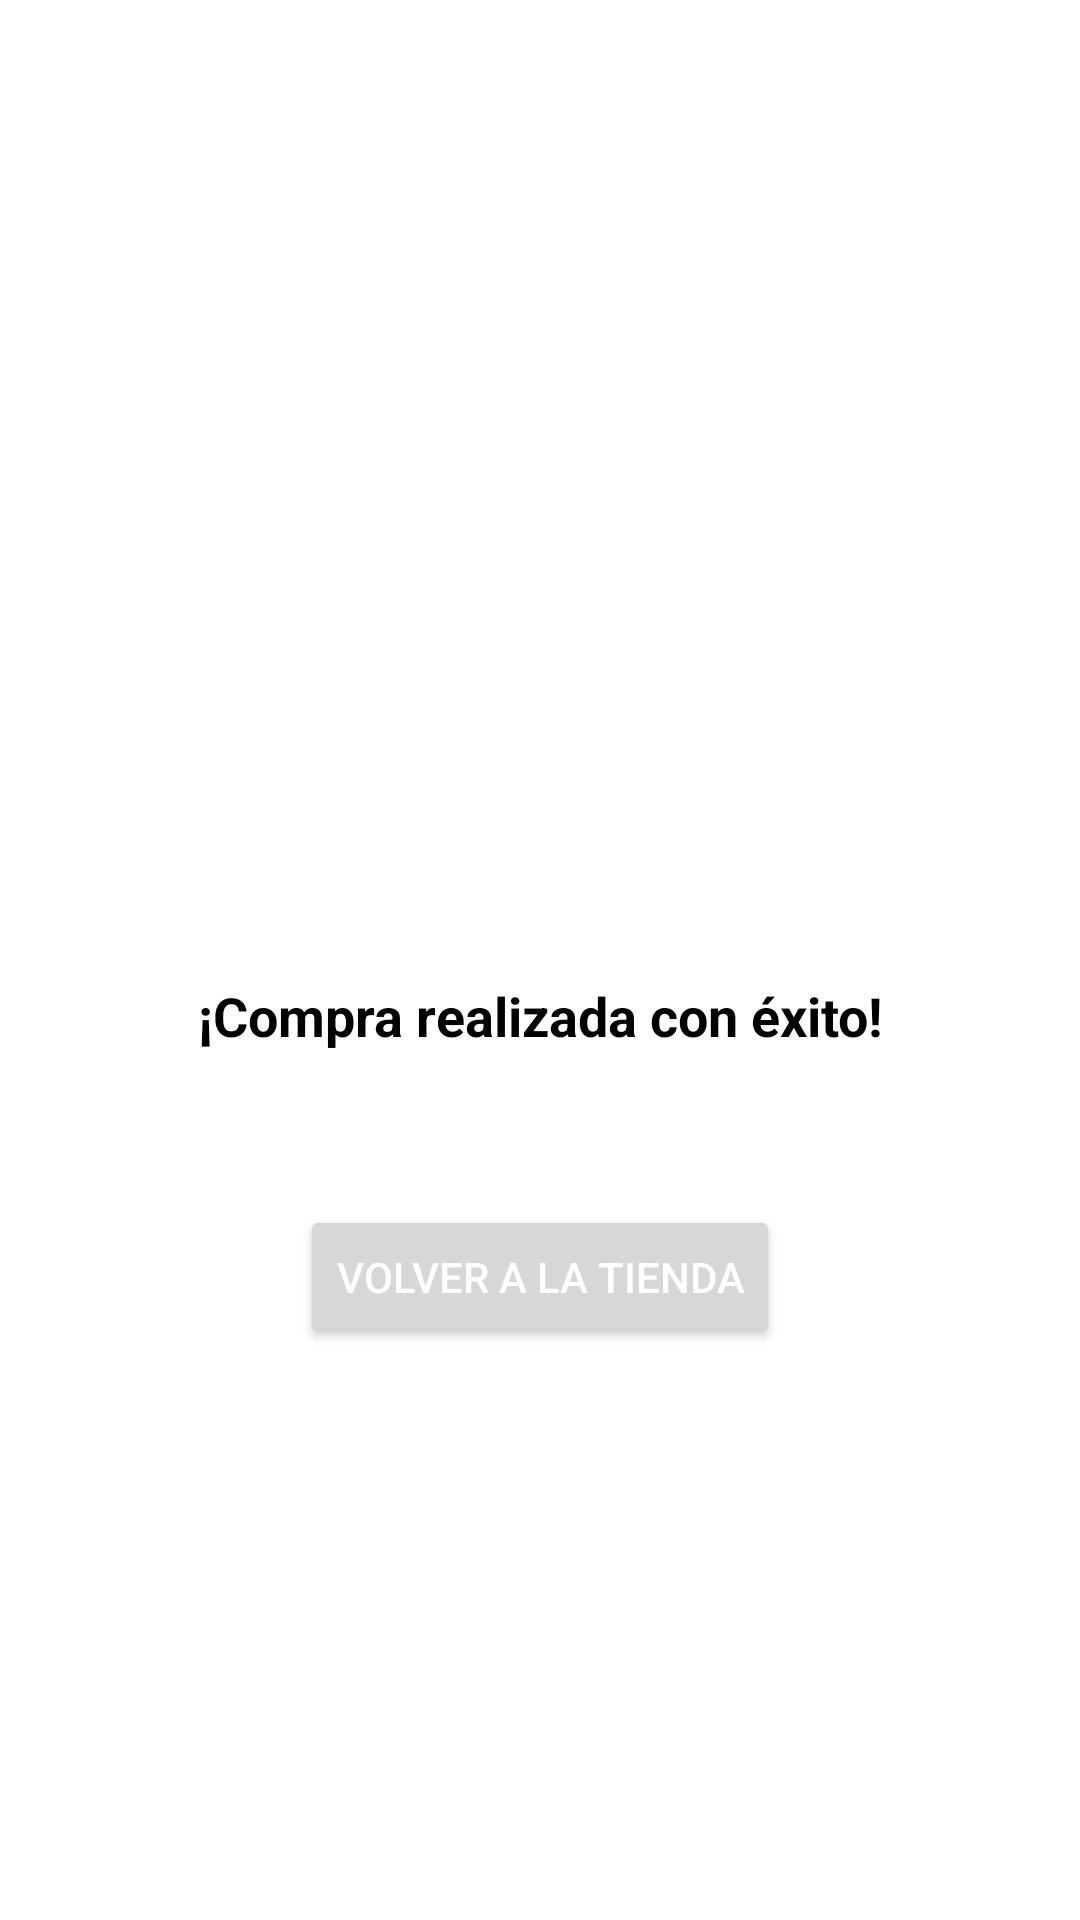

The Android layout XML behind this screen, and the referenced resources:
<!-- AndroidManifest.xml: application theme Theme.M08Amazon -->
<!-- res/layout/activity_confirmation.xml -->
<?xml version="1.0" encoding="utf-8"?>
<LinearLayout xmlns:android="http://schemas.android.com/apk/res/android"
    android:layout_width="match_parent"
    android:layout_height="match_parent"
    android:orientation="vertical"
    android:background="#FFFFFF"
    android:padding="16dp">

    
    <FrameLayout
        android:id="@+id/header_container"
        android:layout_width="match_parent"
        android:layout_height="56dp" />

    
    <LinearLayout
        android:layout_width="match_parent"
        android:layout_height="0dp"
        android:layout_weight="1"
        android:orientation="vertical"
        android:gravity="center"
        android:padding="16dp">

        
        <ImageView
            android:id="@+id/confirmation_icon"
            android:layout_width="120dp"
            android:layout_height="120dp"
            android:src="@drawable/ic_confirmation"
            android:tint="@color/dark_blue"
            android:contentDescription="@string/confirmation_icon_description" />

        
        <TextView
            android:id="@+id/confirmation_message"
            android:layout_width="match_parent"
            android:layout_height="wrap_content"
            android:layout_marginTop="16dp"
            android:text="@string/confirmation_message"
            android:textSize="18sp"
            android:textColor="#000000"
            android:gravity="center"
            android:textStyle="bold" />

        
        <TextView
            android:id="@+id/product_details"
            android:layout_width="match_parent"
            android:layout_height="wrap_content"
            android:layout_marginTop="8dp"
            android:textColor="#666666"
            android:gravity="center"
            android:textSize="14sp" />

        
        <Button
            android:id="@+id/back_to_store_button"
            android:layout_width="wrap_content"
            android:layout_height="wrap_content"
            android:layout_marginTop="24dp"
            android:textColor="#FFFFFF"
            android:text="@string/back_to_store"
            android:padding="12dp"
            android:layout_gravity="center" />
    </LinearLayout>

    
    <FrameLayout
        android:id="@+id/footer_container"
        android:layout_width="match_parent"
        android:layout_height="56dp" />
</LinearLayout>
<!-- resources referenced by this layout -->
<resources>
  <color name="dark_blue">#003366</color>
  <string name="back_to_store">Volver a la tienda</string>
  <string name="confirmation_icon_description">Icono de confirmación</string>
  <string name="confirmation_message">¡Compra realizada con éxito!</string>
  <style name="Theme.M08Amazon" parent="Base.Theme.M08Amazon" />
  <style name="Base.Theme.M08Amazon" parent="Theme.Material3.DayNight.NoActionBar">
          
          
      </style>
</resources>
